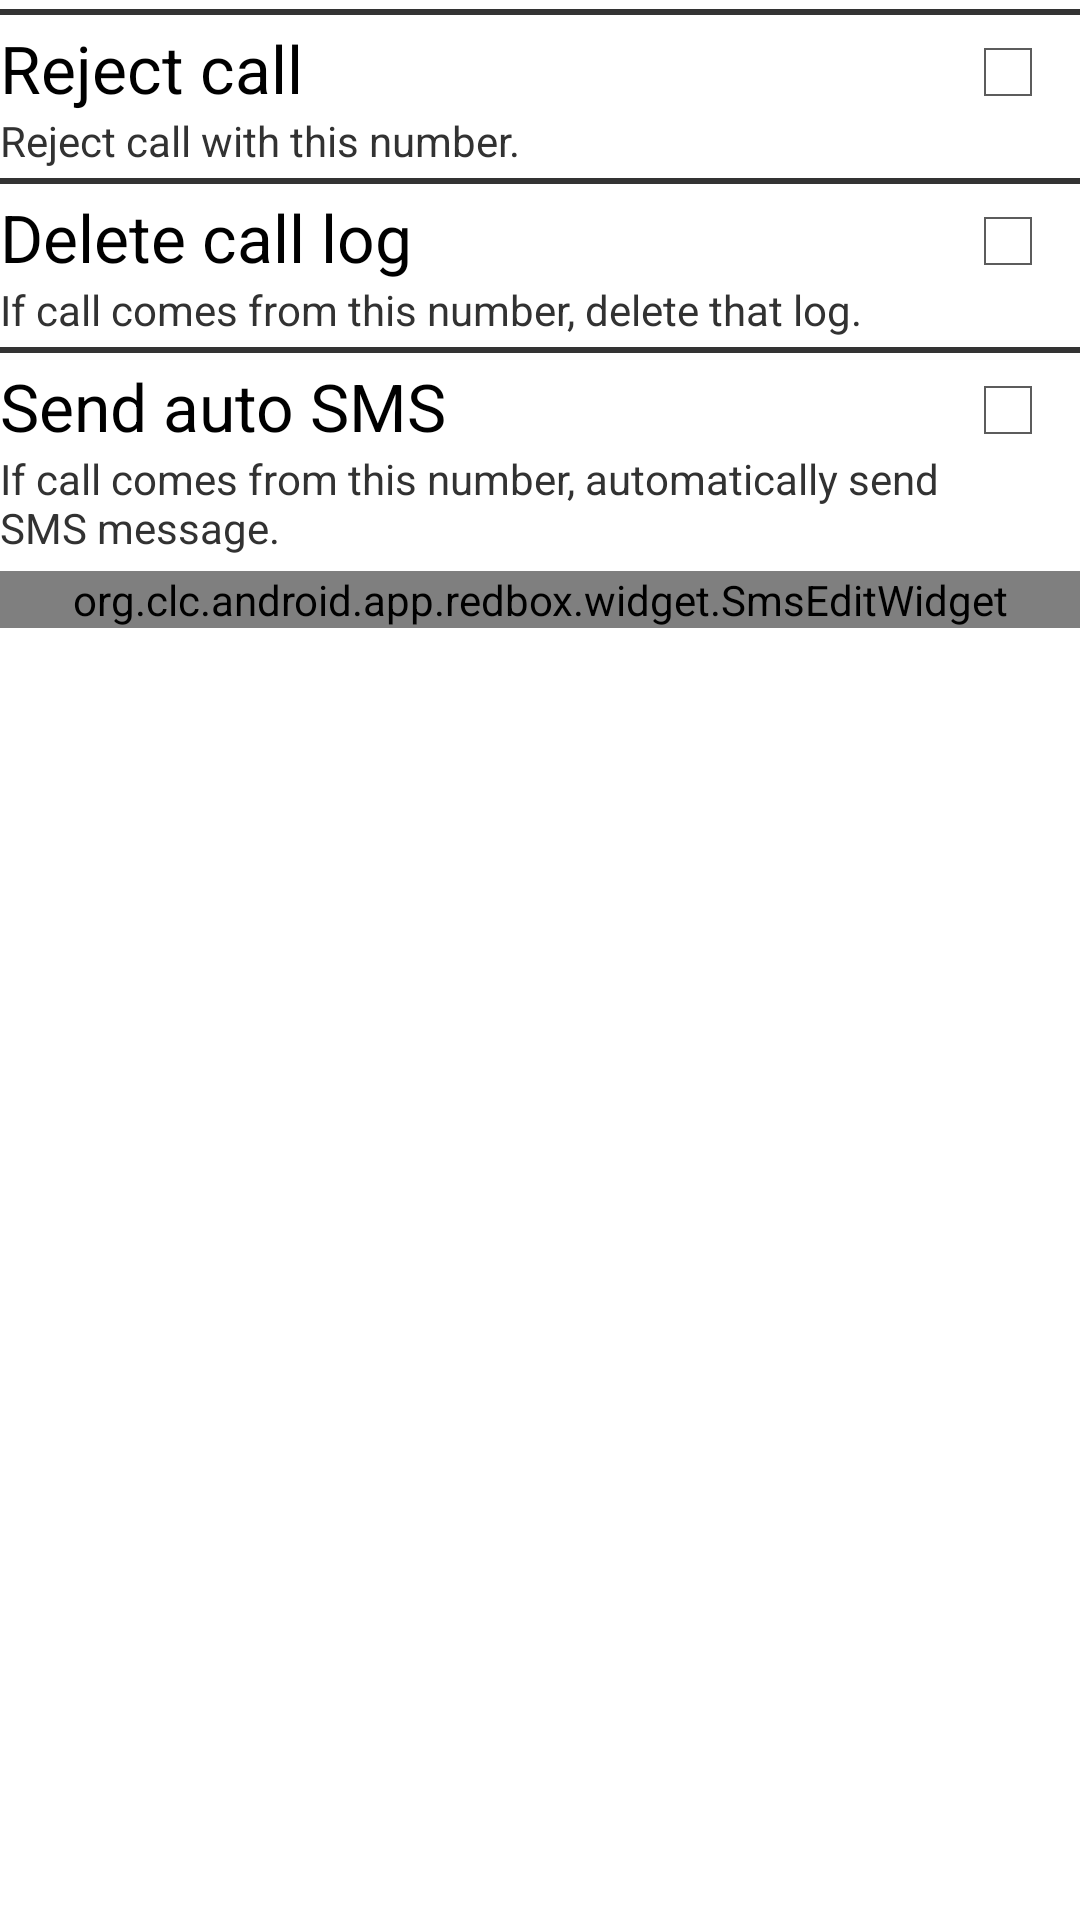

The Android layout XML behind this screen, and the referenced resources:
<!-- AndroidManifest.xml: application theme AppTheme -->
<!-- res/layout/block_action_setting.xml -->
<?xml version="1.0" encoding="utf-8"?>
<LinearLayout xmlns:android="http://schemas.android.com/apk/res/android"
    android:layout_width="fill_parent"
    android:layout_height="wrap_content"
    android:orientation="vertical" >

    <View
        android:layout_width="match_parent"
        android:layout_height="2dp"
        android:layout_marginBottom="3dp"
        android:layout_marginTop="3dp"
        android:background="#ff333333" />

    <LinearLayout
        android:id="@+id/linearLayout2"
        android:layout_width="match_parent"
        android:layout_height="wrap_content"
        android:baselineAligned="true" >

        <LinearLayout
            android:id="@+id/linearLayout4"
            android:layout_width="0dp"
            android:layout_height="wrap_content"
            android:layout_gravity="center"
            android:layout_weight="8"
            android:orientation="vertical" >

            <TextView
                android:id="@+id/rejectCallTitle"
                android:layout_width="wrap_content"
                android:layout_height="wrap_content"
                android:text="@string/setting_reject_call_title"
                android:textAppearance="?android:attr/textAppearanceLarge" >
            </TextView>

            <TextView
                android:id="@+id/rejectCallDescription"
                android:layout_width="wrap_content"
                android:layout_height="wrap_content"
                android:text="@string/setting_reject_call_description" >
            </TextView>
        </LinearLayout>

        <CheckBox
            android:id="@+id/rejectCallcheckBox"
            android:layout_width="0dp"
            android:layout_height="wrap_content"
            android:layout_weight="1"
            android:text="" >
        </CheckBox>
    </LinearLayout>

    <View
        android:layout_width="match_parent"
        android:layout_height="2dp"
        android:layout_marginBottom="3dp"
        android:layout_marginTop="3dp"
        android:background="#ff333333" />

    <LinearLayout
        android:id="@+id/linearLayout2"
        android:layout_width="match_parent"
        android:layout_height="wrap_content"
        android:baselineAligned="true" >

        <LinearLayout
            android:id="@+id/linearLayout4"
            android:layout_width="0dp"
            android:layout_height="wrap_content"
            android:layout_gravity="center"
            android:layout_weight="8"
            android:orientation="vertical" >

            <TextView
                android:id="@+id/rejectCallTitle"
                android:layout_width="wrap_content"
                android:layout_height="wrap_content"
                android:text="@string/setting_delete_call_log_title"
                android:textAppearance="?android:attr/textAppearanceLarge" >
            </TextView>

            <TextView
                android:id="@+id/rejectCallDescription"
                android:layout_width="wrap_content"
                android:layout_height="wrap_content"
                android:text="@string/setting_delete_call_log_description" >
            </TextView>
        </LinearLayout>

        <CheckBox
            android:id="@+id/deleteCallLogCheckBox"
            android:layout_width="0dp"
            android:layout_height="wrap_content"
            android:layout_weight="1"
            android:text="" >
        </CheckBox>
    </LinearLayout>

    <View
        android:layout_width="match_parent"
        android:layout_height="2dp"
        android:layout_marginBottom="3dp"
        android:layout_marginTop="3dp"
        android:background="#ff333333" />

    <LinearLayout
        android:id="@+id/linearLayout2"
        android:layout_width="match_parent"
        android:layout_height="wrap_content"
        android:baselineAligned="true" >

        <LinearLayout
            android:id="@+id/linearLayout4"
            android:layout_width="0dp"
            android:layout_height="wrap_content"
            android:layout_gravity="center"
            android:layout_weight="8"
            android:orientation="vertical" >

            <TextView
                android:id="@+id/rejectCallTitle"
                android:layout_width="wrap_content"
                android:layout_height="wrap_content"
                android:text="@string/setting_send_auto_sms_title"
                android:textAppearance="?android:attr/textAppearanceLarge" >
            </TextView>

            <TextView
                android:id="@+id/rejectCallDescription"
                android:layout_width="wrap_content"
                android:layout_height="wrap_content"
                android:text="@string/setting_send_auto_sms_description" >
            </TextView>
        </LinearLayout>

        <CheckBox
            android:id="@+id/sendAutoSMSCheckBox"
            android:layout_width="0dp"
            android:layout_height="wrap_content"
            android:layout_weight="1"
            android:text="" >
        </CheckBox>
    </LinearLayout>

    <org.clc.android.app.redbox.widget.SmsEditWidget
        android:id="@+id/autoSMSeditText"
        android:layout_width="match_parent"
        android:layout_height="wrap_content"
        android:layout_marginTop="5dp" >
    </org.clc.android.app.redbox.widget.SmsEditWidget>
</LinearLayout>
<!-- resources referenced by this layout -->
<resources>
  <string name="setting_delete_call_log_description">If call comes from this number, delete that log.
      </string>
  <string name="setting_delete_call_log_title">Delete call log</string>
  <string name="setting_reject_call_description">Reject call with this number.</string>
  <string name="setting_reject_call_title">Reject call</string>
  <string name="setting_send_auto_sms_description">If call comes from this number, automatically
          send SMS message.</string>
  <string name="setting_send_auto_sms_title">Send auto SMS</string>
  <style name="AppTheme" parent="android:Theme.Black">
          <item name="android:windowTitleSize">@dimen/actionbar_compat_height</item>
          <item name="android:windowTitleBackgroundStyle">@style/ActionBarCompat</item>
          <item name="android:windowContentOverlay">@drawable/actionbar_shadow</item>
  
          
          <item name="actionbarCompatTitleStyle">@style/ActionBarCompatTitle</item>
          <item name="actionbarCompatItemStyle">@style/ActionBarCompatItem</item>
          <item name="actionbarCompatItemHomeStyle">@style/ActionBarCompatHomeItem</item>
          <item name="actionbarCompatProgressIndicatorStyle">@style/ActionBarCompatProgressIndicator</item>
      </style>
  <dimen name="actionbar_compat_height">46dp</dimen>
  <style name="ActionBarCompat">
          <item name="android:background">#444</item>
      </style>
  <style name="ActionBarCompatTitle" parent="style/ActionBarCompatTitleBase">
          <item name="android:textColor">@color/actionbar_title_color</item>
      </style>
  <style name="ActionBarCompatItem" parent="style/ActionBarCompatItemBase">
      </style>
  <style name="ActionBarCompatHomeItem" parent="style/ActionBarCompatItemBase">
      </style>
  <style name="ActionBarCompatProgressIndicator" parent="android:style/Widget.ProgressBar.Large">
          <item name="android:indeterminate">true</item>
      </style>
  <color name="actionbar_title_color">#cccccc</color>
</resources>
